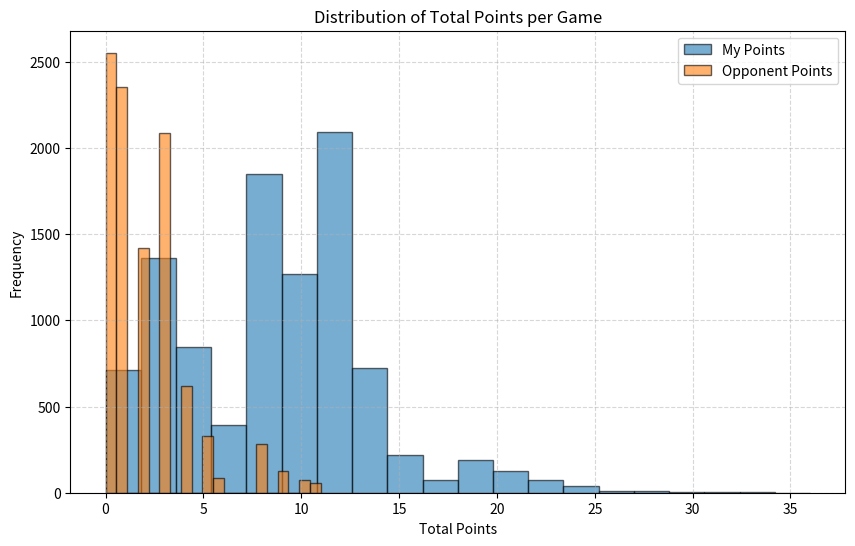

Write the Python code that produced this figure.
import random
import numpy as np
import matplotlib.pyplot as plt

n = 3
repetitions = 10000

my_points_total = []
opponent_points_total = []
my_wins = 0
his_wins = 0

flag = False
carry = 0

for i in range(repetitions):
    my_cards = [1, 2, 3, 4]
    opponent_cards = [1, 2, 3, 4]
    deck = [1, 3, 2, 8]

    random.shuffle(my_cards)
    random.shuffle(opponent_cards)
    random.shuffle(deck)

    my_points = 0
    opponent_points = 0

    for j in range(n):
        middle = deck.pop()
        if flag:
            middle += carry
            flag = False
            carry = 0

        if middle in my_cards:
            mine = middle
            my_cards.remove(middle)
        elif middle + 1 in my_cards:
            mine = middle + 1
            my_cards.remove(middle + 1)
        elif middle + 2 in my_cards:
            mine = middle + 2
            my_cards.remove(middle + 2)
        else:
            mine = max(my_cards)
            my_cards.remove(mine)
        his = opponent_cards.pop()

        if mine > his:
            my_points += middle
        elif his > mine:
            opponent_points += middle
        else:
            flag = True
            carry = middle

    my_points_total.append(my_points)
    opponent_points_total.append(opponent_points)

    if my_points > opponent_points:
        my_wins += 1
    elif opponent_points > my_points:
        his_wins += 1

print("My wins:", my_wins)
print("His wins:", his_wins)
print("My average points:", np.mean(my_points_total))
print("His average points:", np.mean(opponent_points_total))

plt.figure(figsize=(10, 6))
plt.hist(my_points_total, bins=20, alpha=0.6, label='My Points', edgecolor='black')
plt.hist(opponent_points_total, bins=20, alpha=0.6, label='Opponent Points', edgecolor='black')
plt.xlabel("Total Points")
plt.ylabel("Frequency")
plt.title("Distribution of Total Points per Game")
plt.legend()
plt.grid(True, linestyle='--', alpha=0.5)
plt.show()